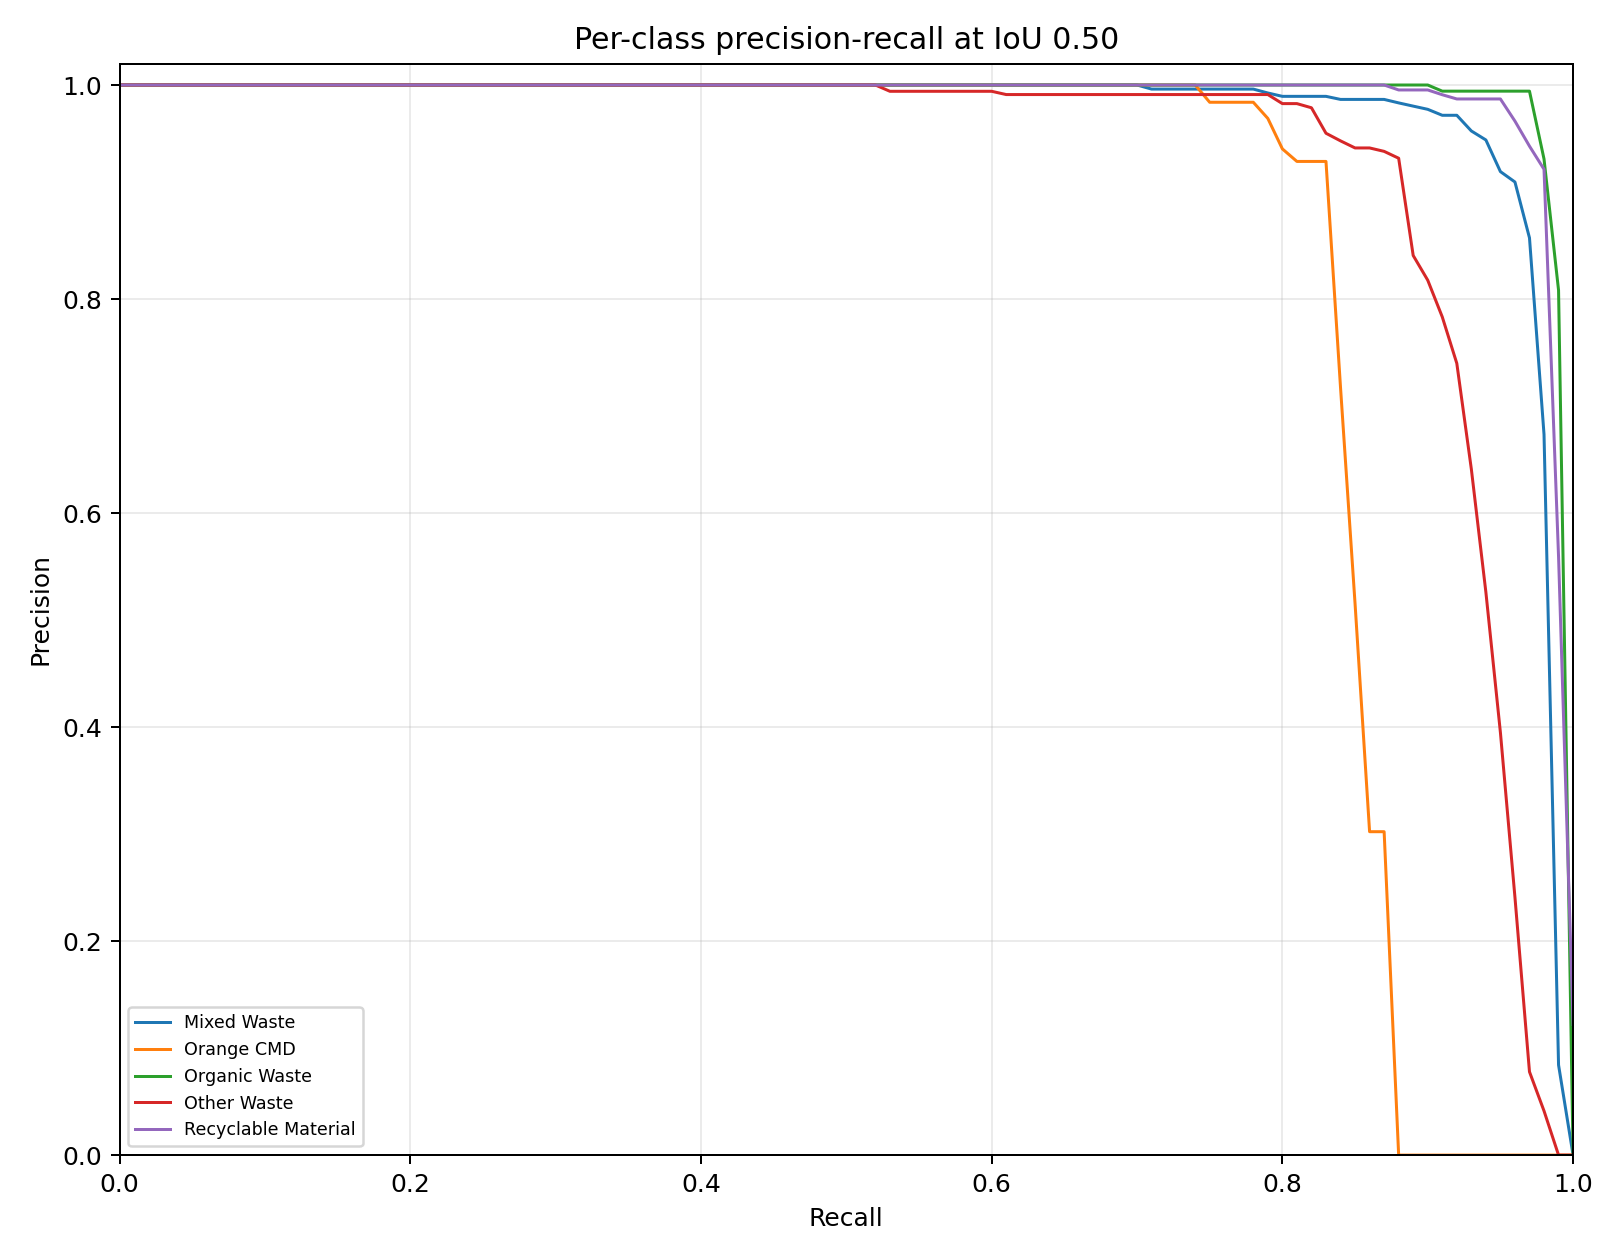

The table this chart was drawn from, first rows:
category_id, category_name, iou, recall, precision, score
0, Mixed Waste, 0.5, 0.0, 1.0, 0.9791
0, Mixed Waste, 0.5, 0.01, 1.0, 0.9784
0, Mixed Waste, 0.5, 0.02, 1.0, 0.9744
0, Mixed Waste, 0.5, 0.03, 1.0, 0.9735
0, Mixed Waste, 0.5, 0.04, 1.0, 0.9723
0, Mixed Waste, 0.5, 0.05, 1.0, 0.9712
0, Mixed Waste, 0.5, 0.06, 1.0, 0.9703
0, Mixed Waste, 0.5, 0.07, 1.0, 0.9695
0, Mixed Waste, 0.5, 0.08, 1.0, 0.9682
0, Mixed Waste, 0.5, 0.09, 1.0, 0.9678
0, Mixed Waste, 0.5, 0.1, 1.0, 0.9662
0, Mixed Waste, 0.5, 0.11, 1.0, 0.9655
0, Mixed Waste, 0.5, 0.12, 1.0, 0.965
0, Mixed Waste, 0.5, 0.13, 1.0, 0.9644
0, Mixed Waste, 0.5, 0.14, 1.0, 0.964
0, Mixed Waste, 0.5, 0.15, 1.0, 0.9632
0, Mixed Waste, 0.5, 0.16, 1.0, 0.9627
0, Mixed Waste, 0.5, 0.17, 1.0, 0.9621
0, Mixed Waste, 0.5, 0.18, 1.0, 0.9598
0, Mixed Waste, 0.5, 0.19, 1.0, 0.9594
0, Mixed Waste, 0.5, 0.2, 1.0, 0.9584
0, Mixed Waste, 0.5, 0.21, 1.0, 0.9579
0, Mixed Waste, 0.5, 0.22, 1.0, 0.9578
0, Mixed Waste, 0.5, 0.23, 1.0, 0.957
0, Mixed Waste, 0.5, 0.24, 1.0, 0.9565
0, Mixed Waste, 0.5, 0.25, 1.0, 0.956
0, Mixed Waste, 0.5, 0.26, 1.0, 0.9556
0, Mixed Waste, 0.5, 0.27, 1.0, 0.9554
0, Mixed Waste, 0.5, 0.28, 1.0, 0.9549
0, Mixed Waste, 0.5, 0.29, 1.0, 0.9544
0, Mixed Waste, 0.5, 0.3, 1.0, 0.9542
0, Mixed Waste, 0.5, 0.31, 1.0, 0.9526
0, Mixed Waste, 0.5, 0.32, 1.0, 0.9513
0, Mixed Waste, 0.5, 0.33, 1.0, 0.951
0, Mixed Waste, 0.5, 0.34, 1.0, 0.9504
0, Mixed Waste, 0.5, 0.35, 1.0, 0.9502
0, Mixed Waste, 0.5, 0.36, 1.0, 0.9492
0, Mixed Waste, 0.5, 0.37, 1.0, 0.9488
0, Mixed Waste, 0.5, 0.38, 1.0, 0.948
0, Mixed Waste, 0.5, 0.39, 1.0, 0.9473
0, Mixed Waste, 0.5, 0.4, 1.0, 0.947
0, Mixed Waste, 0.5, 0.41, 1.0, 0.9456
0, Mixed Waste, 0.5, 0.42, 1.0, 0.9441
0, Mixed Waste, 0.5, 0.43, 1.0, 0.9419
0, Mixed Waste, 0.5, 0.44, 1.0, 0.9415
0, Mixed Waste, 0.5, 0.45, 1.0, 0.9407
0, Mixed Waste, 0.5, 0.46, 1.0, 0.9395
0, Mixed Waste, 0.5, 0.47, 1.0, 0.9384
0, Mixed Waste, 0.5, 0.48, 1.0, 0.9375
0, Mixed Waste, 0.5, 0.49, 1.0, 0.9369
0, Mixed Waste, 0.5, 0.5, 1.0, 0.9362
0, Mixed Waste, 0.5, 0.51, 1.0, 0.9348
0, Mixed Waste, 0.5, 0.52, 1.0, 0.9339
0, Mixed Waste, 0.5, 0.53, 1.0, 0.9335
0, Mixed Waste, 0.5, 0.54, 1.0, 0.9329
0, Mixed Waste, 0.5, 0.55, 1.0, 0.9323
0, Mixed Waste, 0.5, 0.56, 1.0, 0.93
0, Mixed Waste, 0.5, 0.57, 1.0, 0.929
0, Mixed Waste, 0.5, 0.58, 1.0, 0.9279
0, Mixed Waste, 0.5, 0.59, 1.0, 0.9242
... 445 more rows
